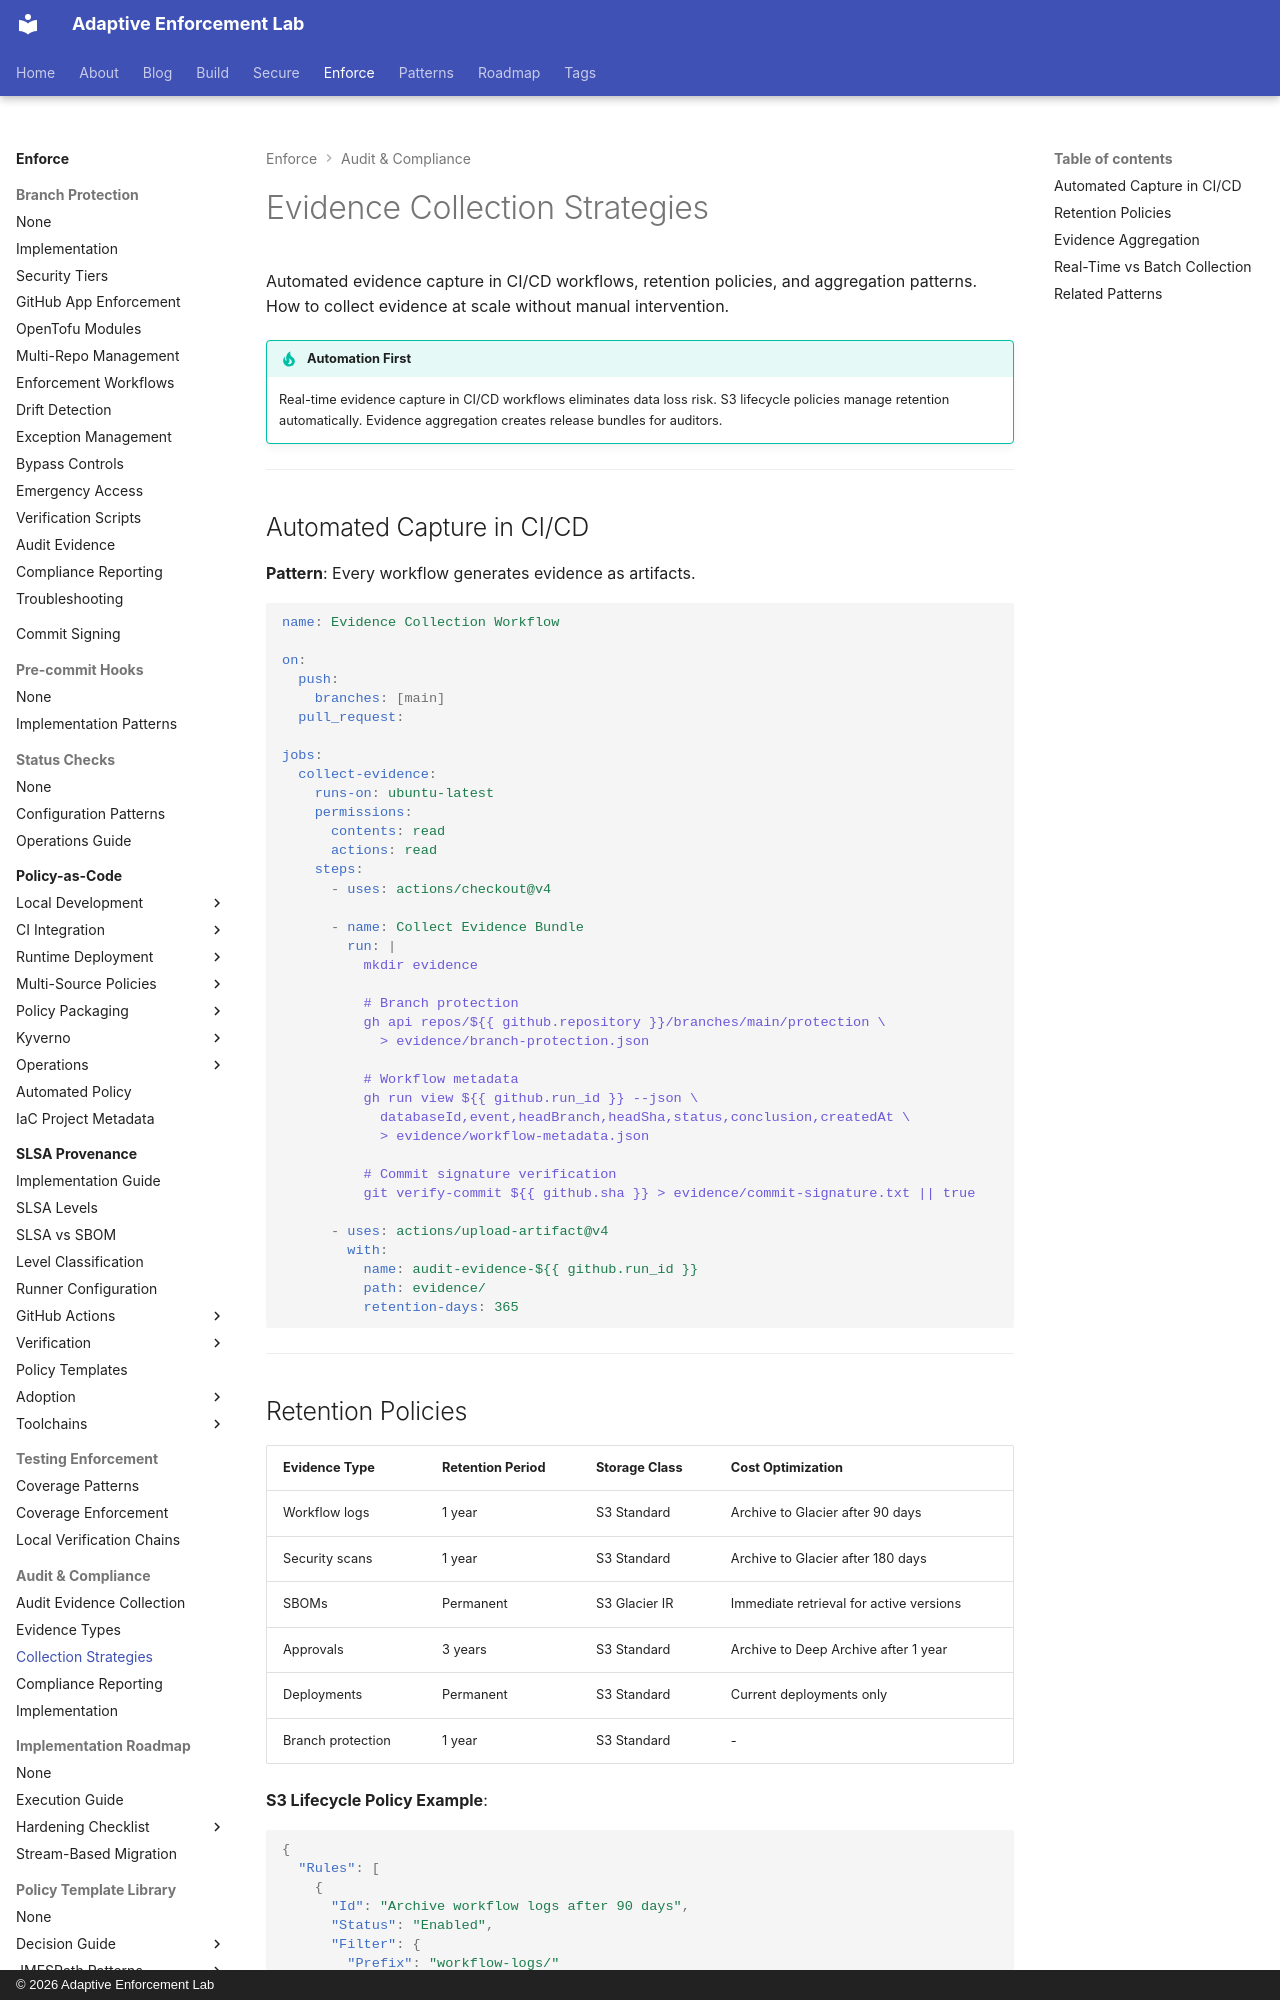

repository: adaptive-enforcement-lab/adaptive-enforcement-lab-com · page: enforce/audit-compliance/collection-strategies/index.html · generator: mkdocs · copyright: © 2026 Adaptive Enforcement Lab

---
title: Evidence Collection Strategies
description: >-
  Automated evidence capture in CI/CD workflows, retention policies, evidence aggregation, and real-time vs batch collection patterns for audit compliance.
tags:
  - audit
  - compliance
  - evidence
  - ci-cd
  - operators
provenance: human
---

# Evidence Collection Strategies

Automated evidence capture in CI/CD workflows, retention policies, and aggregation patterns. How to collect evidence at scale without manual intervention.

!!! tip "Automation First"
    Real-time evidence capture in CI/CD workflows eliminates data loss risk. S3 lifecycle policies manage retention automatically. Evidence aggregation creates release bundles for auditors.

---

## Automated Capture in CI/CD

**Pattern**: Every workflow generates evidence as artifacts.

```yaml
name: Evidence Collection Workflow

on:
  push:
    branches: [main]
  pull_request:

jobs:
  collect-evidence:
    runs-on: ubuntu-latest
    permissions:
      contents: read
      actions: read
    steps:
      - uses: actions/checkout@v4

      - name: Collect Evidence Bundle
        run: |
          mkdir evidence

          # Branch protection
          gh api repos/${{ github.repository }}/branches/main/protection \
            > evidence/branch-protection.json

          # Workflow metadata
          gh run view ${{ github.run_id }} --json \
            databaseId,event,headBranch,headSha,status,conclusion,createdAt \
            > evidence/workflow-metadata.json

          # Commit signature verification
          git verify-commit ${{ github.sha }} > evidence/commit-signature.txt || true

      - uses: actions/upload-artifact@v4
        with:
          name: audit-evidence-${{ github.run_id }}
          path: evidence/
          retention-days: 365
```

---
